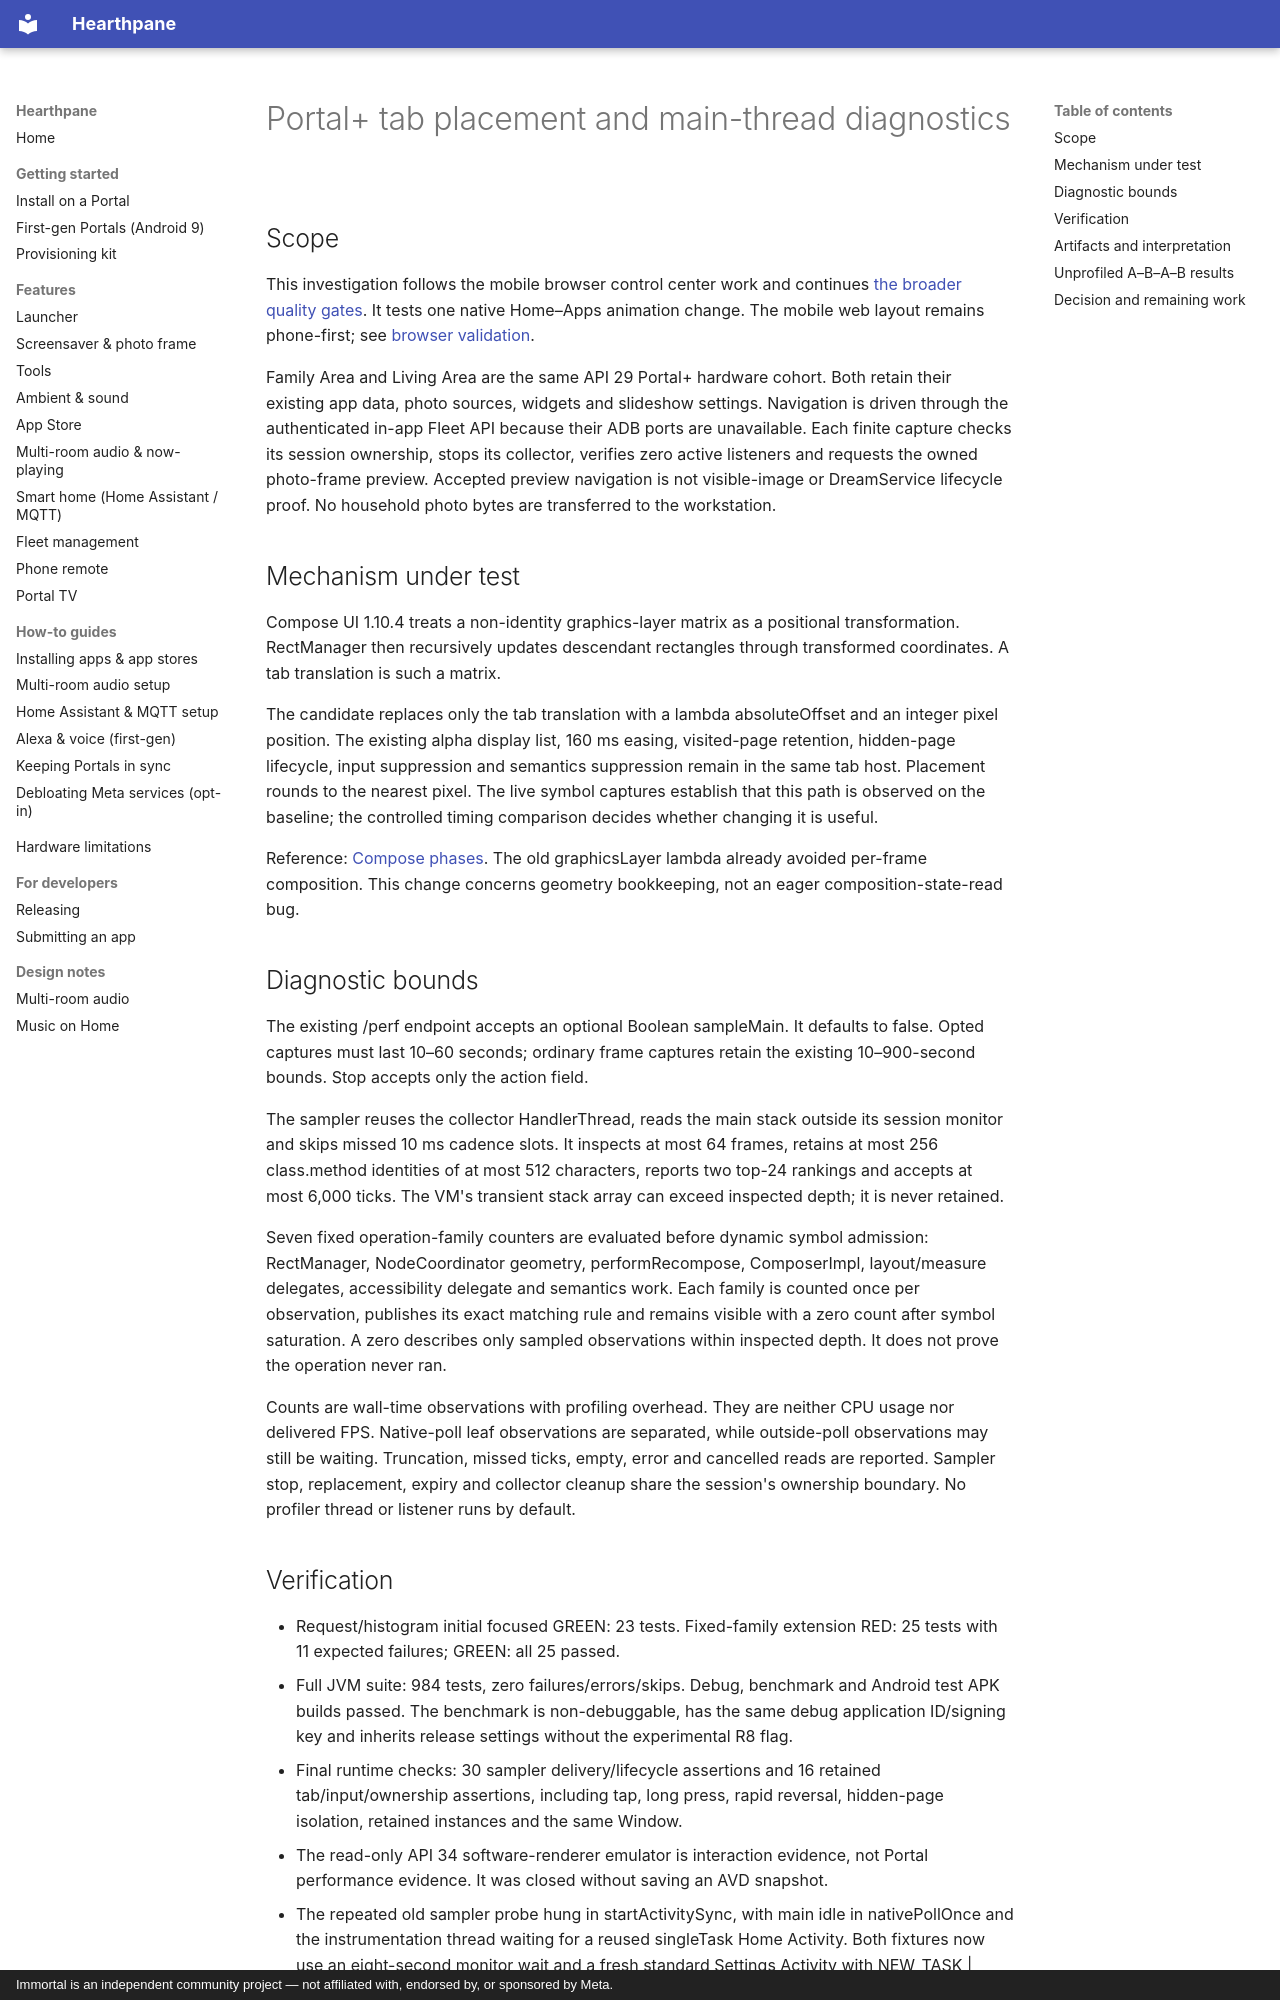

repository: rlchandani/portal-prime · page: design/portal-plus-tab-frame-placement/index.html · generator: mkdocs · copyright: Immortal is an independent community project — not affiliated with, endorsed by, or sponsored by Meta.

# Portal+ tab placement and main-thread diagnostics

## Scope

This investigation follows the mobile browser control center work and continues
[the broader quality gates](portal-plus-quality-gates.md). It tests one native
Home–Apps animation change. The mobile web layout remains phone-first; see
[browser validation](browser-control-center-mobile-validation.md).

Family Area and Living Area are the same API 29 Portal+ hardware cohort. Both
retain their existing app data, photo sources, widgets and slideshow settings.
Navigation is driven through the authenticated in-app Fleet API because their
ADB ports are unavailable. Each finite capture checks its session ownership,
stops its collector, verifies zero active listeners and requests the owned
photo-frame preview. Accepted preview navigation is not visible-image or
DreamService lifecycle proof.
No household photo bytes are transferred to the workstation.

## Mechanism under test

Compose UI 1.10.4 treats a non-identity graphics-layer matrix as a positional
transformation. RectManager then recursively updates descendant rectangles
through transformed coordinates. A tab translation is such a matrix.

The candidate replaces only the tab translation with a lambda absoluteOffset
and an integer pixel position. The existing alpha display list, 160 ms easing,
visited-page retention, hidden-page lifecycle, input suppression and semantics
suppression remain in the same tab host. Placement rounds to the nearest pixel.
The live symbol captures establish that this path is observed on the baseline;
the controlled timing comparison decides whether changing it is useful.

Reference: [Compose phases](https://developer.android.com/develop/ui/compose/phases#optimize-state-reads).
The old graphicsLayer lambda already avoided per-frame composition. This change
concerns geometry bookkeeping, not an eager composition-state-read bug.

## Diagnostic bounds

The existing /perf endpoint accepts an optional Boolean sampleMain. It defaults
to false. Opted captures must last 10–60 seconds; ordinary frame captures retain
the existing 10–900-second bounds. Stop accepts only the action field.

The sampler reuses the collector HandlerThread, reads the main stack outside its
session monitor and skips missed 10 ms cadence slots. It inspects at most 64
frames, retains at most 256 class.method identities of at most 512 characters,
reports two top-24 rankings and accepts at most 6,000 ticks. The VM's transient
stack array can exceed inspected depth; it is never retained.

Seven fixed operation-family counters are evaluated before dynamic symbol
admission: RectManager, NodeCoordinator geometry, performRecompose, ComposerImpl,
layout/measure delegates, accessibility delegate and semantics work. Each family
is counted once per observation, publishes its exact matching rule and remains
visible with a zero count after symbol saturation. A zero describes only sampled
observations within inspected depth. It does not prove the operation never ran.

Counts are wall-time observations with profiling overhead. They are neither CPU
usage nor delivered FPS. Native-poll leaf observations are separated, while
outside-poll observations may still be waiting. Truncation, missed ticks, empty,
error and cancelled reads are reported. Sampler stop, replacement, expiry and
collector cleanup share the session's ownership boundary. No profiler thread or
listener runs by default.
